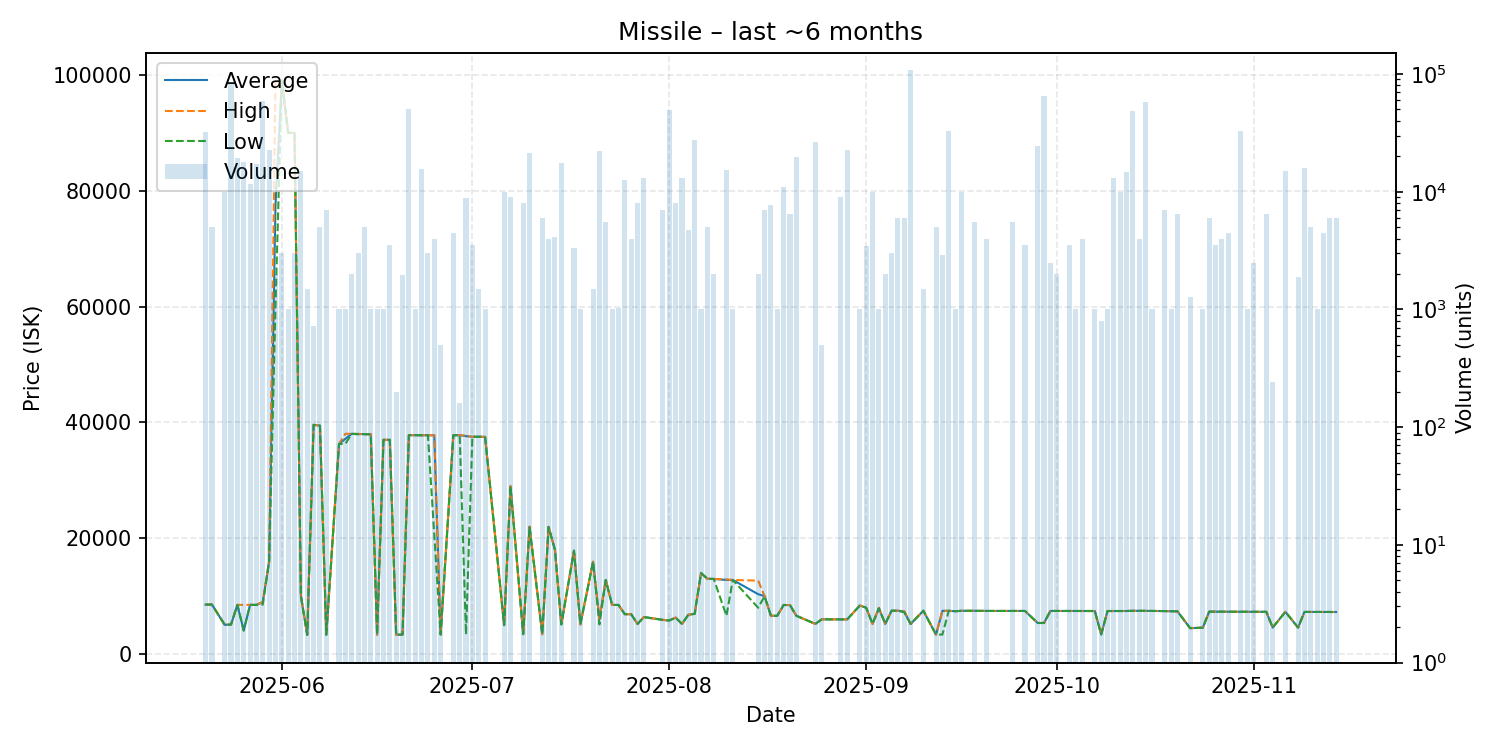

Data behind this chart, as committed beside it:
date, average, highest, lowest, order_count, volume
2025-05-20, 8549, 8549, 8549, 7, 32000
2025-05-21, 8549, 8549, 8549, 1, 5000
2025-05-23, 5065, 5065, 5065, 2, 10000
2025-05-24, 5100, 5100, 5100, 10, 83461
2025-05-25, 8500, 8500, 8500, 7, 19500
2025-05-26, 4066, 8499, 4066, 10, 18000
2025-05-27, 8499, 8499, 8499, 6, 11700
2025-05-28, 8499, 8499, 8499, 12, 17144
2025-05-29, 8999, 8999, 8549, 11, 58637
2025-05-30, 15990, 15990, 15990, 7, 22640
2025-05-31, 77500, 99000, 60000, 3, 2000
2025-06-01, 99000, 99000, 99000, 3, 3000
2025-06-02, 89990, 89990, 89990, 2, 1000
2025-06-03, 89990, 89990, 89990, 3, 3000
2025-06-04, 10060, 10060, 10060, 8, 15000
2025-06-05, 3318, 3318, 3318, 1, 1500
2025-06-06, 39580, 39580, 39580, 1, 720
2025-06-07, 39450, 39450, 39450, 2, 5000
2025-06-08, 3333, 3333, 3333, 3, 7000
2025-06-10, 36290, 36290, 36290, 1, 1000
2025-06-11, 37165, 38040, 36290, 2, 1000
2025-06-12, 38030, 38030, 38030, 1, 2000
2025-06-13, 38000, 38015, 37950, 3, 3000
2025-06-14, 37970, 37970, 37970, 1, 5000
2025-06-15, 37950, 37950, 37950, 1, 1000
2025-06-16, 3346, 3346, 3346, 1, 1000
2025-06-17, 36990, 36990, 36990, 1, 1000
2025-06-18, 37000, 37000, 37000, 4, 3500
2025-06-19, 3361, 3361, 3361, 1, 200
2025-06-20, 3360, 3360, 3360, 2, 1960
2025-06-21, 37810, 37810, 37810, 7, 50000
2025-06-22, 37790, 37790, 37790, 1, 1000
2025-06-23, 37790, 37790, 37790, 7, 15700
2025-06-24, 37790, 37790, 37790, 4, 3000
2025-06-25, 37775, 37780, 20577, 4, 4000
2025-06-26, 3383, 3383, 3383, 1, 500
2025-06-28, 37780, 37780, 37780, 5, 4500
2025-06-29, 37790, 37790, 37790, 1, 160
2025-06-30, 37630, 37710, 3383, 6, 8800
2025-07-01, 37520, 37520, 37520, 3, 3500
2025-07-02, 37530, 37530, 37530, 2, 1500
2025-07-03, 37500, 37500, 37500, 1, 1000
2025-07-06, 5000, 5001, 5000, 2, 10000
2025-07-07, 28990, 28990, 28990, 4, 9000
2025-07-09, 3427, 3427, 3427, 5, 8010
2025-07-10, 22000, 22000, 22000, 6, 21500
2025-07-12, 3428, 3428, 3428, 1, 6000
2025-07-13, 21960, 21960, 21960, 2, 4000
2025-07-14, 18000, 18000, 18000, 3, 4135
2025-07-15, 5120, 5120, 5120, 1, 17500
2025-07-17, 17860, 17860, 17860, 1, 3333
2025-07-18, 5120, 5120, 5120, 1, 1000
2025-07-20, 15950, 15950, 15950, 2, 1500
2025-07-21, 6000, 6000, 5120, 6, 22190
2025-07-22, 12800, 12800, 12800, 2, 5500
2025-07-23, 8489, 8489, 8489, 1, 1000
2025-07-24, 8489, 8489, 8489, 2, 1022
2025-07-25, 6890, 6890, 6890, 3, 12500
2025-07-26, 6890, 6890, 6890, 2, 4000
2025-07-27, 5200, 5200, 5200, 4, 8000
... 81 more rows
